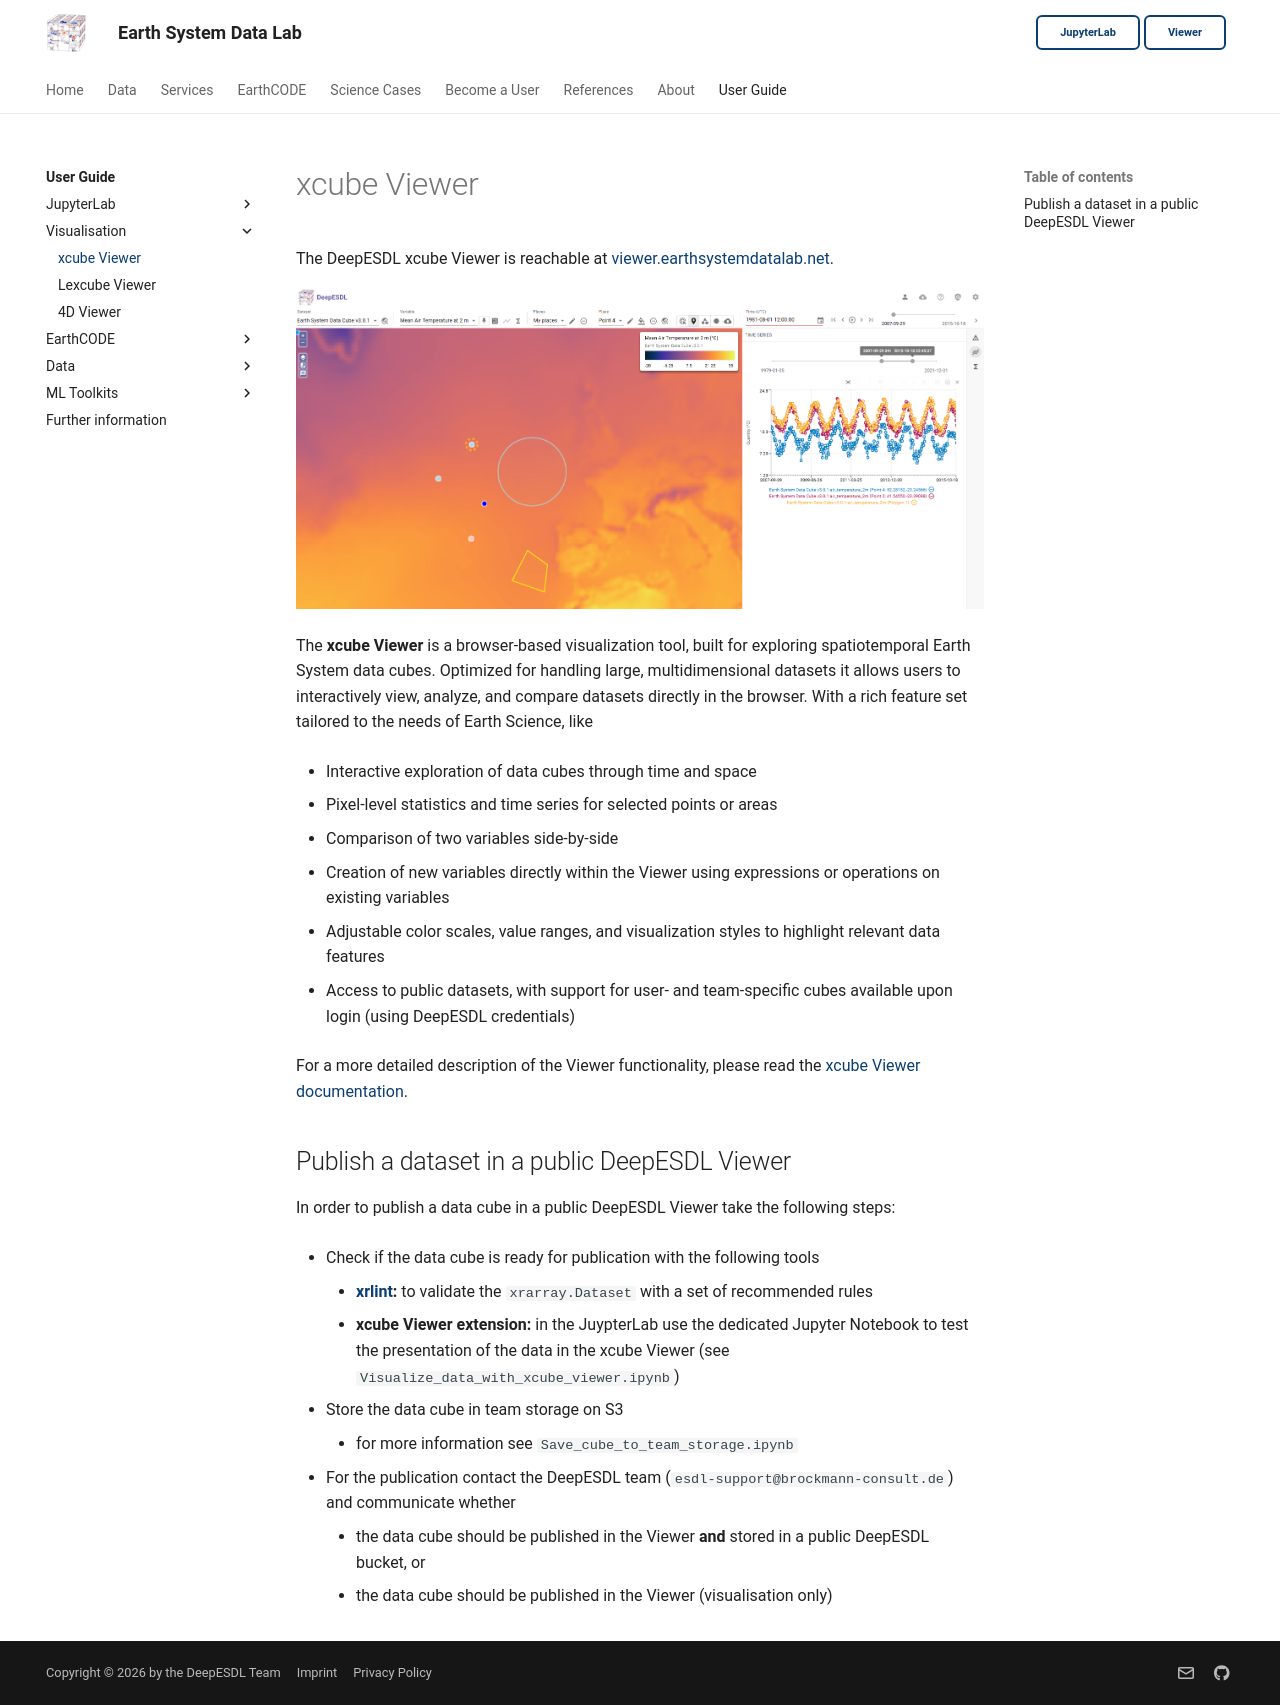

repository: deepesdl/deepesdl-doc · page: guide/visualisation/xcube-viewer/index.html · generator: mkdocs

# xcube Viewer

The DeepESDL xcube Viewer is reachable at [viewer.earthsystemdatalab.net](https://viewer.earthsystemdatalab.net).

![Viewer Image](../../img/img_viewer_2.png)

The **xcube Viewer** is a browser-based visualization tool, built for exploring spatiotemporal Earth System
data cubes. Optimized for handling large, multidimensional datasets it allows users to interactively view, analyze,
and compare datasets directly in the browser. With a rich feature set tailored to the needs of Earth Science, like

* Interactive exploration of data cubes through time and space

* Pixel-level statistics and time series for selected points or areas

* Comparison of two variables side-by-side 

* Creation of new variables directly within the Viewer using expressions or operations on existing variables

* Adjustable color scales, value ranges, and visualization styles to highlight relevant data features

* Access to public datasets, with support for user- and team-specific cubes available upon
  login (using DeepESDL credentials)

For a more detailed description of the Viewer functionality, please read the 
[xcube Viewer documentation](https://xcube-dev.github.io/xcube-viewer).


## Publish a dataset in a public DeepESDL Viewer

In order to publish a data cube in a public DeepESDL Viewer take the following steps:

* Check if the data cube is ready for publication with the following tools

     * **[xrlint](https://bcdev.github.io/xrlint/):** to validate the `xrarray.Dataset` with a set of recommended rules 
     * **xcube Viewer extension:** in the JuypterLab use the dedicated Jupyter Notebook to test the presentation of
       the data in the xcube Viewer (see `Visualize_data_with_xcube_viewer.ipynb`)

* Store the data cube in team storage on S3 
  
    * for more information see `Save_cube_to_team_storage.ipynb`

* For the publication contact the DeepESDL team (`esdl-support@brockmann-consult.de`) and communicate whether 

    * the data cube should be published in the Viewer **and** stored in a public DeepESDL bucket, or
    * the data cube should be published in the Viewer (visualisation only)
